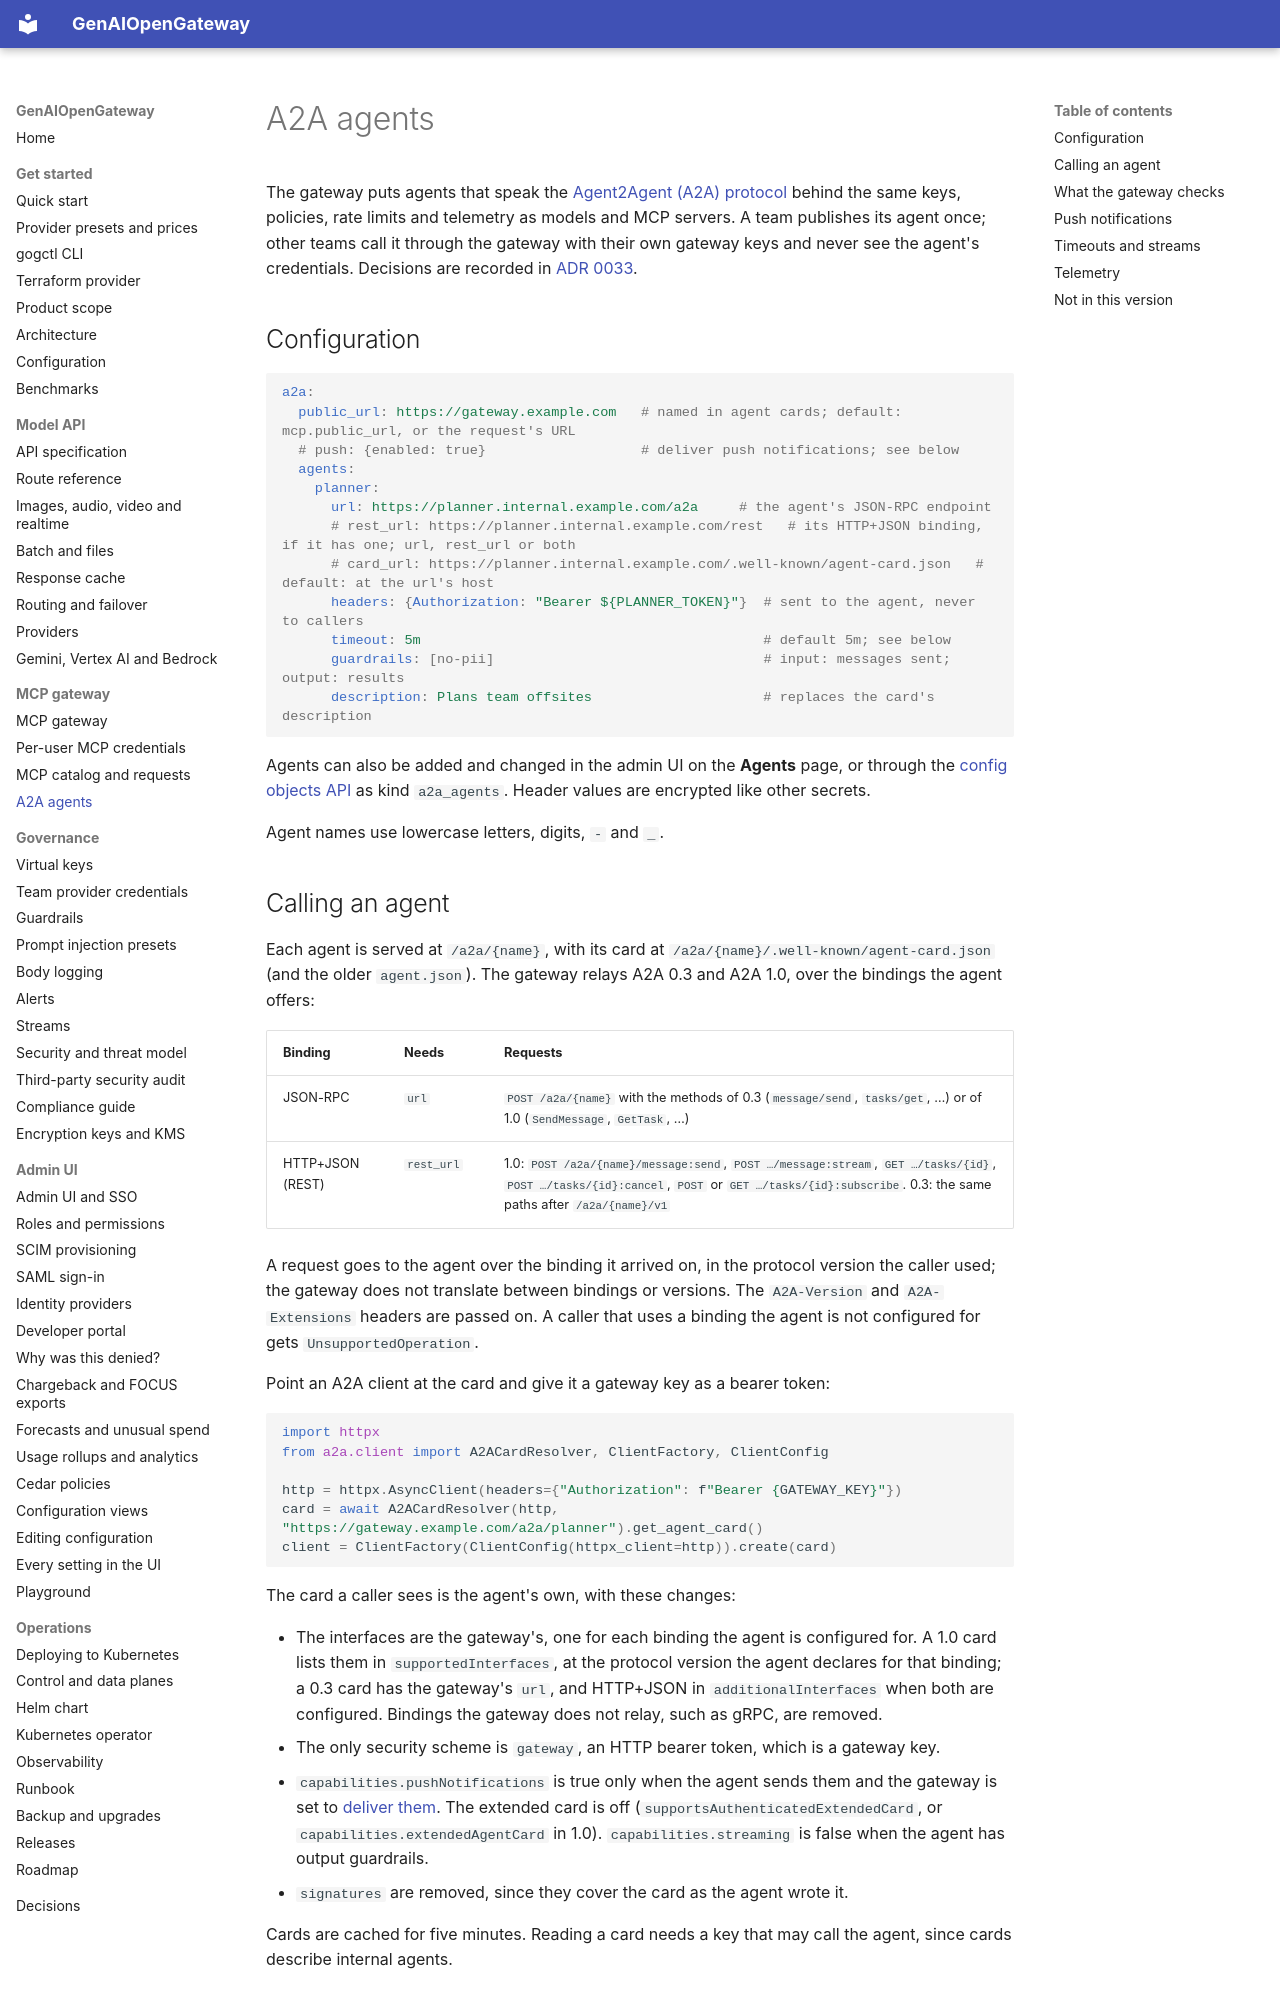

repository: rnikadi/genaiopengateway · page: a2a/index.html · generator: mkdocs

# A2A agents

The gateway puts agents that speak the [Agent2Agent (A2A) protocol](https://a2a-protocol.org) behind the same keys, policies, rate limits and telemetry as models and MCP servers. A team publishes its agent once; other teams call it through the gateway with their own gateway keys and never see the agent's credentials. Decisions are recorded in [ADR 0033](adr/0033-a2a-agents.md).

## Configuration

```yaml
a2a:
  public_url: https://gateway.example.com   # named in agent cards; default: mcp.public_url, or the request's URL
  # push: {enabled: true}                   # deliver push notifications; see below
  agents:
    planner:
      url: https://planner.internal.example.com/a2a     # the agent's JSON-RPC endpoint
      # rest_url: https://planner.internal.example.com/rest   # its HTTP+JSON binding, if it has one; url, rest_url or both
      # card_url: https://planner.internal.example.com/.well-known/agent-card.json   # default: at the url's host
      headers: {Authorization: "Bearer ${PLANNER_TOKEN}"}  # sent to the agent, never to callers
      timeout: 5m                                          # default 5m; see below
      guardrails: [no-pii]                                 # input: messages sent; output: results
      description: Plans team offsites                     # replaces the card's description
```

Agents can also be added and changed in the admin UI on the **Agents** page, or through the [config objects API](api.md) as kind `a2a_agents`. Header values are encrypted like other secrets.

Agent names use lowercase letters, digits, `-` and `_`.

## Calling an agent

Each agent is served at `/a2a/{name}`, with its card at `/a2a/{name}/.well-known/agent-card.json` (and the older `agent.json`). The gateway relays A2A 0.3 and A2A 1.0, over the bindings the agent offers:

| Binding | Needs | Requests |
| --- | --- | --- |
| JSON-RPC | `url` | `POST /a2a/{name}` with the methods of 0.3 (`message/send`, `tasks/get`, …) or of 1.0 (`SendMessage`, `GetTask`, …) |
| HTTP+JSON (REST) | `rest_url` | 1.0: `POST /a2a/{name}/message:send`, `POST …/message:stream`, `GET …/tasks/{id}`, `POST …/tasks/{id}:cancel`, `POST` or `GET …/tasks/{id}:subscribe`. 0.3: the same paths after `/a2a/{name}/v1` |

A request goes to the agent over the binding it arrived on, in the protocol version the caller used; the gateway does not translate between bindings or versions. The `A2A-Version` and `A2A-Extensions` headers are passed on. A caller that uses a binding the agent is not configured for gets `UnsupportedOperation`.

Point an A2A client at the card and give it a gateway key as a bearer token:

```python
import httpx
from a2a.client import A2ACardResolver, ClientFactory, ClientConfig

http = httpx.AsyncClient(headers={"Authorization": f"Bearer {GATEWAY_KEY}"})
card = await A2ACardResolver(http, "https://gateway.example.com/a2a/planner").get_agent_card()
client = ClientFactory(ClientConfig(httpx_client=http)).create(card)
```

The card a caller sees is the agent's own, with these changes:

- The interfaces are the gateway's, one for each binding the agent is configured for. A 1.0 card lists them in `supportedInterfaces`, at the protocol version the agent declares for that binding; a 0.3 card has the gateway's `url`, and HTTP+JSON in `additionalInterfaces` when both are configured. Bindings the gateway does not relay, such as gRPC, are removed.
- The only security scheme is `gateway`, an HTTP bearer token, which is a gateway key.
- `capabilities.pushNotifications` is true only when the agent sends them and the gateway is set to [deliver them](#push-notifications). The extended card is off (`supportsAuthenticatedExtendedCard`, or `capabilities.extendedAgentCard` in 1.0). `capabilities.streaming` is false when the agent has output guardrails.
- `signatures` are removed, since they cover the card as the agent wrote it.

Cards are cached for five minutes. Reading a card needs a key that may call the agent, since cards describe internal agents.
